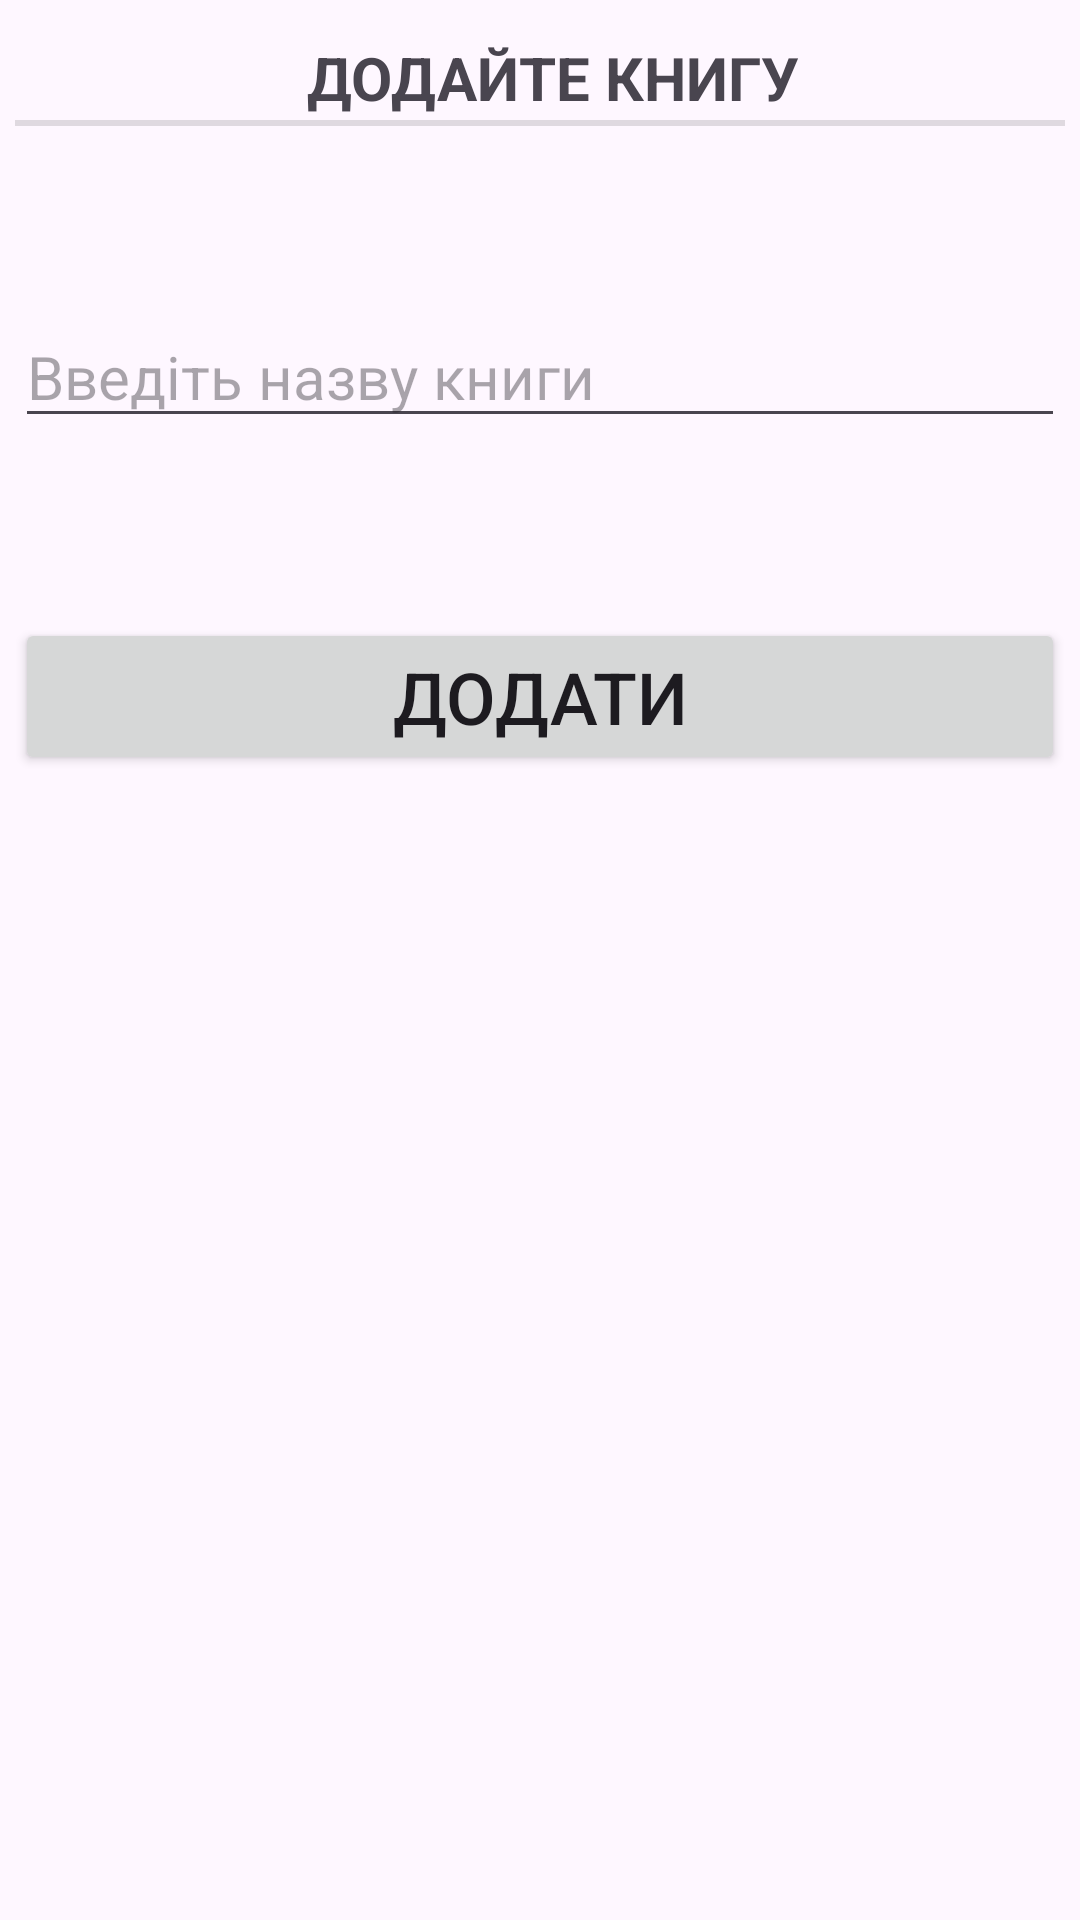

Here is an Android app screen rendered from its layout file. Give the layout XML and the strings, colors and styles it references.
<!-- AndroidManifest.xml: application theme Theme.BookAssistantApp -->
<!-- res/layout/fragment_add_book.xml -->
<?xml version="1.0" encoding="utf-8"?>
<androidx.constraintlayout.widget.ConstraintLayout xmlns:android="http://schemas.android.com/apk/res/android"
    xmlns:app="http://schemas.android.com/apk/res-auto"
    xmlns:tools="http://schemas.android.com/tools"
    android:layout_width="match_parent"
    android:layout_height="match_parent">

    <TextView
        android:id="@+id/book_title"
        style="?android:listSeparatorTextViewStyle"
        android:layout_width="match_parent"
        android:layout_height="wrap_content"
        android:layout_marginStart="5dp"
        android:layout_marginTop="10dp"
        android:layout_marginEnd="5dp"
        android:text="@string/book_title_label"
        android:textAlignment="center"
        android:textAllCaps="true"
        android:textSize="20sp"
        app:layout_constraintEnd_toEndOf="parent"
        app:layout_constraintStart_toStartOf="parent"
        app:layout_constraintTop_toTopOf="parent" />

    <AutoCompleteTextView
        android:id="@+id/add_book_title"
        android:layout_width="0dp"
        android:layout_height="wrap_content"
        android:layout_marginStart="5dp"
        android:layout_marginTop="60dp"
        android:layout_marginEnd="5dp"
        android:hint="@string/add_book_title_hint"
        android:textSize="20sp"
        app:layout_constraintBottom_toTopOf="@+id/add_book_to_library"
        app:layout_constraintEnd_toEndOf="parent"
        app:layout_constraintHorizontal_bias="0.0"
        app:layout_constraintStart_toStartOf="parent"
        app:layout_constraintTop_toBottomOf="@+id/book_title" />

    <Button
        android:id="@+id/add_book_to_library"
        android:layout_width="match_parent"
        android:layout_height="wrap_content"
        android:layout_marginStart="5dp"
        android:layout_marginTop="60dp"
        android:layout_marginEnd="5dp"
        android:text="@string/add_btn"
        android:textSize="24sp"
        app:layout_constraintEnd_toEndOf="parent"
        app:layout_constraintHorizontal_bias="0.0"
        app:layout_constraintStart_toStartOf="parent"
        app:layout_constraintTop_toBottomOf="@+id/add_book_title"
        app:rippleColor="#FF5722"/>
</androidx.constraintlayout.widget.ConstraintLayout>
<!-- resources referenced by this layout -->
<resources>
  <string name="add_book_title_hint">Введіть назву книги</string>
  <string name="add_btn">Додати</string>
  <string name="book_title_label">Додайте книгу</string>
  <style name="Theme.BookAssistantApp" parent="Base.Theme.BookAssistantApp">
          <item name="colorPrimary">@color/orange</item>
      </style>
  <style name="Base.Theme.BookAssistantApp" parent="Theme.Material3.DayNight.NoActionBar">
          
          
      </style>
  <color name="orange">#992C0A</color>
</resources>
